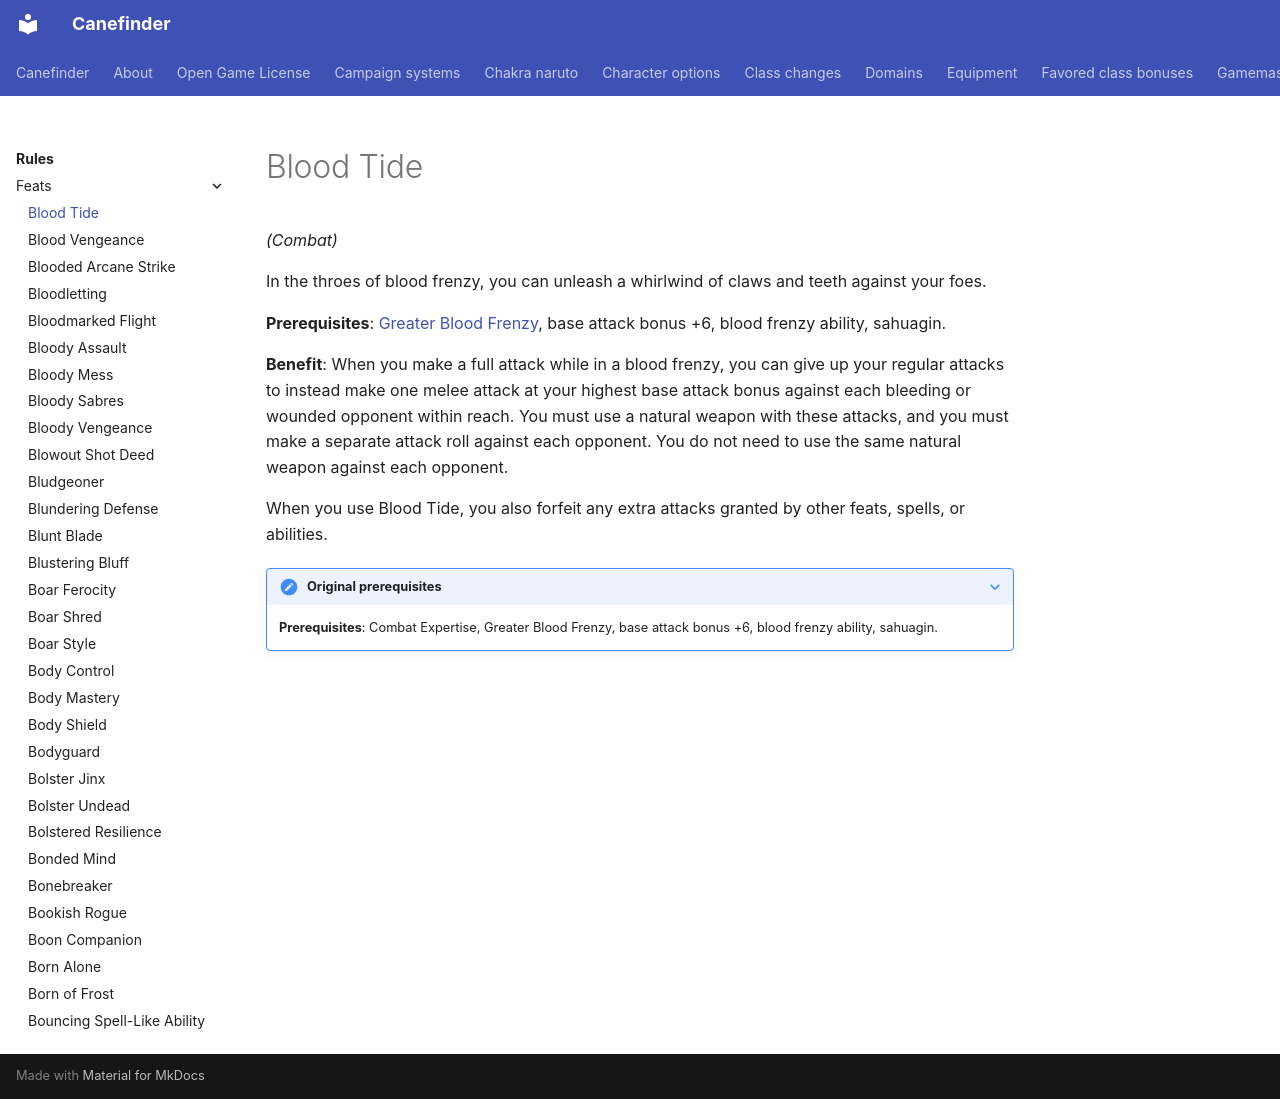

repository: canefinderhouserules/Canefinderhouserules · page: rules/feats/blood-tide/index.html · generator: mkdocs

# Blood Tide

*(Combat)*

In the throes of blood frenzy, you can unleash a whirlwind of claws and teeth against your foes.

**Prerequisites**: [Greater Blood Frenzy](greater-blood-frenzy.md), base attack bonus +6, blood frenzy ability, sahuagin.

**Benefit**: When you make a full attack while in a blood frenzy, you can give up your regular attacks to instead make one melee attack at your highest base attack bonus against each bleeding or wounded opponent within reach. You must use a natural weapon with these attacks, and you must make a separate attack roll against each opponent. You do not need to use the same natural weapon against each opponent.

When you use Blood Tide, you also forfeit any extra attacks granted by other feats, spells, or abilities.

??? note "Original prerequisites"

    **Prerequisites**: Combat Expertise, Greater Blood Frenzy, base attack bonus +6, blood frenzy ability, sahuagin.
